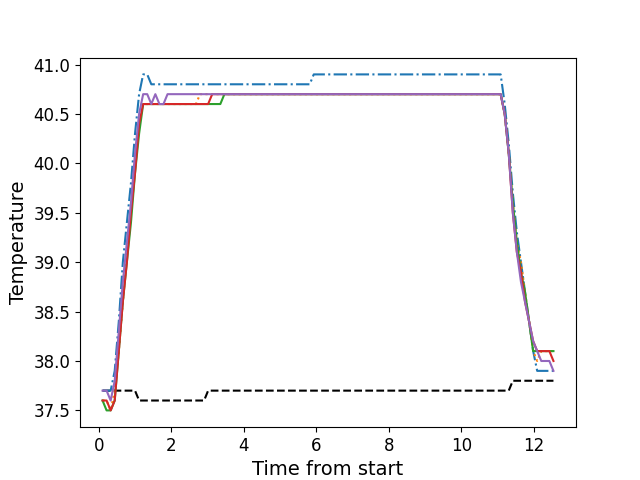

The file beside this chart, header and first rows:
, times, neutral, z1, z2, z3, z4, z5
0, 0.1057, 37.7, 37.7, 37.6, 37.6, 37.6, 37.7
1, 0.2171, 37.7, 37.7, 37.6, 37.5, 37.6, 37.7
2, 0.3298, 37.7, 37.7, 37.5, 37.5, 37.5, 37.6
3, 0.4414, 37.7, 37.9, 37.7, 37.6, 37.6, 37.8
4, 0.554, 37.7, 38.4, 38.1, 38.1, 38.1, 38.3
5, 0.6656, 37.7, 39.0, 38.6, 38.6, 38.6, 38.8
6, 0.7768, 37.7, 39.4, 39.1, 39.0, 39.0, 39.2
7, 0.8894, 37.7, 39.8, 39.5, 39.4, 39.5, 39.6
8, 1.001, 37.7, 40.3, 40.0, 39.9, 39.9, 40.1
9, 1.114, 37.6, 40.7, 40.4, 40.3, 40.4, 40.5
10, 1.226, 37.6, 40.9, 40.6, 40.6, 40.6, 40.7
11, 1.338, 37.6, 40.9, 40.6, 40.6, 40.6, 40.7
12, 1.451, 37.6, 40.8, 40.6, 40.6, 40.6, 40.6
13, 1.563, 37.6, 40.8, 40.6, 40.6, 40.6, 40.7
14, 1.674, 37.6, 40.8, 40.6, 40.6, 40.6, 40.6
15, 1.787, 37.6, 40.8, 40.6, 40.6, 40.6, 40.6
16, 1.898, 37.6, 40.8, 40.6, 40.6, 40.6, 40.7
17, 2.01, 37.6, 40.8, 40.6, 40.6, 40.6, 40.7
18, 2.123, 37.6, 40.8, 40.6, 40.6, 40.6, 40.7
19, 2.234, 37.6, 40.8, 40.6, 40.6, 40.6, 40.7
20, 2.347, 37.6, 40.8, 40.6, 40.6, 40.6, 40.7
21, 2.459, 37.6, 40.8, 40.6, 40.6, 40.6, 40.7
22, 2.571, 37.6, 40.8, 40.6, 40.6, 40.6, 40.7
23, 2.683, 37.6, 40.8, 40.6, 40.6, 40.6, 40.7
24, 2.795, 37.6, 40.8, 40.7, 40.6, 40.6, 40.7
25, 2.907, 37.6, 40.8, 40.7, 40.6, 40.6, 40.7
26, 3.018, 37.7, 40.8, 40.7, 40.6, 40.6, 40.7
27, 3.131, 37.7, 40.8, 40.7, 40.6, 40.7, 40.7
28, 3.243, 37.7, 40.8, 40.7, 40.6, 40.7, 40.7
29, 3.355, 37.7, 40.8, 40.7, 40.6, 40.7, 40.7
30, 3.467, 37.7, 40.8, 40.7, 40.7, 40.7, 40.7
31, 3.58, 37.7, 40.8, 40.7, 40.7, 40.7, 40.7
32, 3.691, 37.7, 40.8, 40.7, 40.7, 40.7, 40.7
33, 3.803, 37.7, 40.8, 40.7, 40.7, 40.7, 40.7
34, 3.915, 37.7, 40.8, 40.7, 40.7, 40.7, 40.7
35, 4.028, 37.7, 40.8, 40.7, 40.7, 40.7, 40.7
36, 4.139, 37.7, 40.8, 40.7, 40.7, 40.7, 40.7
37, 4.252, 37.7, 40.8, 40.7, 40.7, 40.7, 40.7
38, 4.364, 37.7, 40.8, 40.7, 40.7, 40.7, 40.7
39, 4.476, 37.7, 40.8, 40.7, 40.7, 40.7, 40.7
40, 4.588, 37.7, 40.8, 40.7, 40.7, 40.7, 40.7
41, 4.7, 37.7, 40.8, 40.7, 40.7, 40.7, 40.7
42, 4.812, 37.7, 40.8, 40.7, 40.7, 40.7, 40.7
43, 4.924, 37.7, 40.8, 40.7, 40.7, 40.7, 40.7
44, 5.036, 37.7, 40.8, 40.7, 40.7, 40.7, 40.7
45, 5.148, 37.7, 40.8, 40.7, 40.7, 40.7, 40.7
46, 5.26, 37.7, 40.8, 40.7, 40.7, 40.7, 40.7
47, 5.373, 37.7, 40.8, 40.7, 40.7, 40.7, 40.7
48, 5.485, 37.7, 40.8, 40.7, 40.7, 40.7, 40.7
49, 5.596, 37.7, 40.8, 40.7, 40.7, 40.7, 40.7
50, 5.709, 37.7, 40.8, 40.7, 40.7, 40.7, 40.7
51, 5.821, 37.7, 40.8, 40.7, 40.7, 40.7, 40.7
52, 5.932, 37.7, 40.9, 40.7, 40.7, 40.7, 40.7
53, 6.045, 37.7, 40.9, 40.7, 40.7, 40.7, 40.7
54, 6.156, 37.7, 40.9, 40.7, 40.7, 40.7, 40.7
55, 6.269, 37.7, 40.9, 40.7, 40.7, 40.7, 40.7
56, 6.381, 37.7, 40.9, 40.7, 40.7, 40.7, 40.7
57, 6.493, 37.7, 40.9, 40.7, 40.7, 40.7, 40.7
58, 6.605, 37.7, 40.9, 40.7, 40.7, 40.7, 40.7
59, 6.718, 37.7, 40.9, 40.7, 40.7, 40.7, 40.7
... 52 more rows
